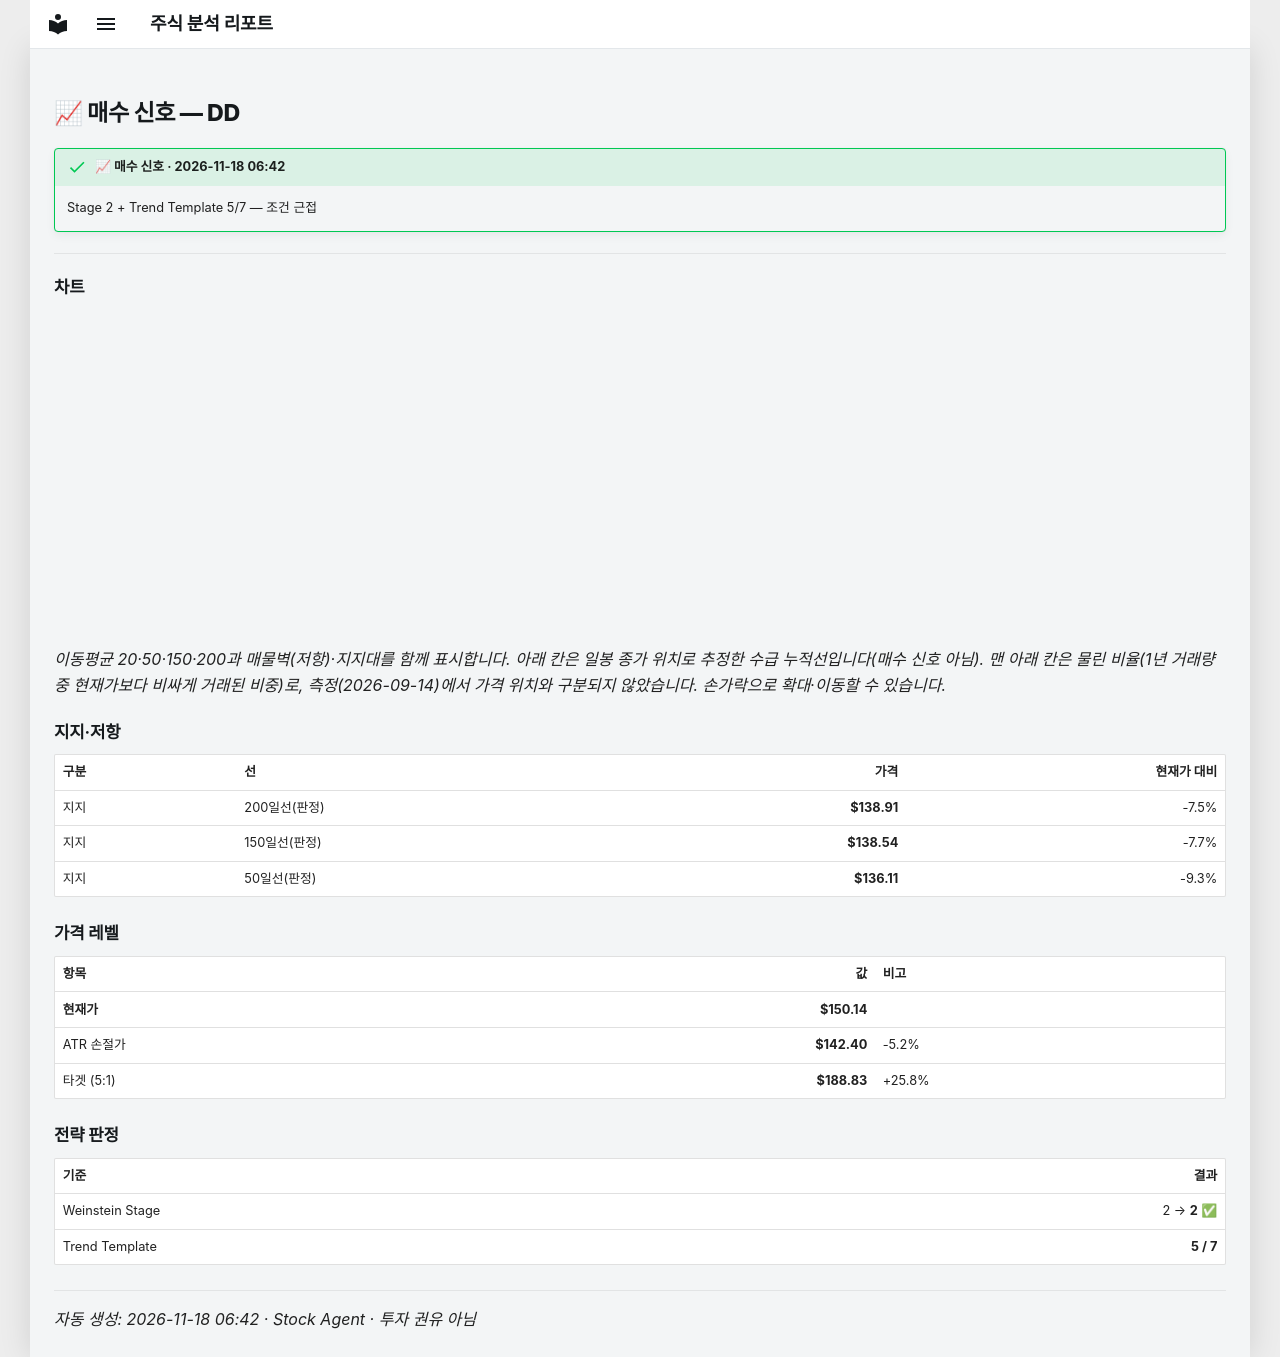

repository: soloandco/stock-reports · page: alerts/20261118-dd-buy_watch/index.html · generator: mkdocs

---
title: "📈 매수 신호 — DD"
ticker: DD
alert: "📈 매수 신호"
created: 2026-11-18
comments: true
---

# 📈 매수 신호 — DD

!!! success "📈 매수 신호 · 2026-11-18 06:42"
    Stage 2 + Trend Template 5/7 — 조건 근접

---

## 차트

<div class="stock-chart" data-src="../charts/20261118-dd-buy_watch.json"></div>

_이동평균 20·50·150·200과 매물벽(저항)·지지대를 함께 표시합니다. 아래 칸은 일봉 종가 위치로 추정한 수급 누적선입니다(매수 신호 아님). 맨 아래 칸은 물린 비율(1년 거래량 중 현재가보다 비싸게 거래된 비중)로, 측정(2026-09-14)에서 가격 위치와 구분되지 않았습니다. 손가락으로 확대·이동할 수 있습니다._

## 지지·저항

| 구분 | 선 | 가격 | 현재가 대비 |
|:-----|:---|-----:|-----------:|
| 지지 | 200일선(판정) | **$138.91** | -7.5% |
| 지지 | 150일선(판정) | **$138.54** | -7.7% |
| 지지 | 50일선(판정) | **$136.11** | -9.3% |

## 가격 레벨

| 항목 | 값 | 비고 |
|:-----|---:|:-----|
| **현재가** | **$150.14** | |
| ATR 손절가 | **$142.40** | -5.2% |
| 타겟 (5:1) | **$188.83** | +25.8% |

## 전략 판정

| 기준 | 결과 |
|:-----|-----:|
| Weinstein Stage | 2 → **2** ✅ |
| Trend Template | **5 / 7** |

---
_자동 생성: 2026-11-18 06:42 · Stock Agent · 투자 권유 아님_
